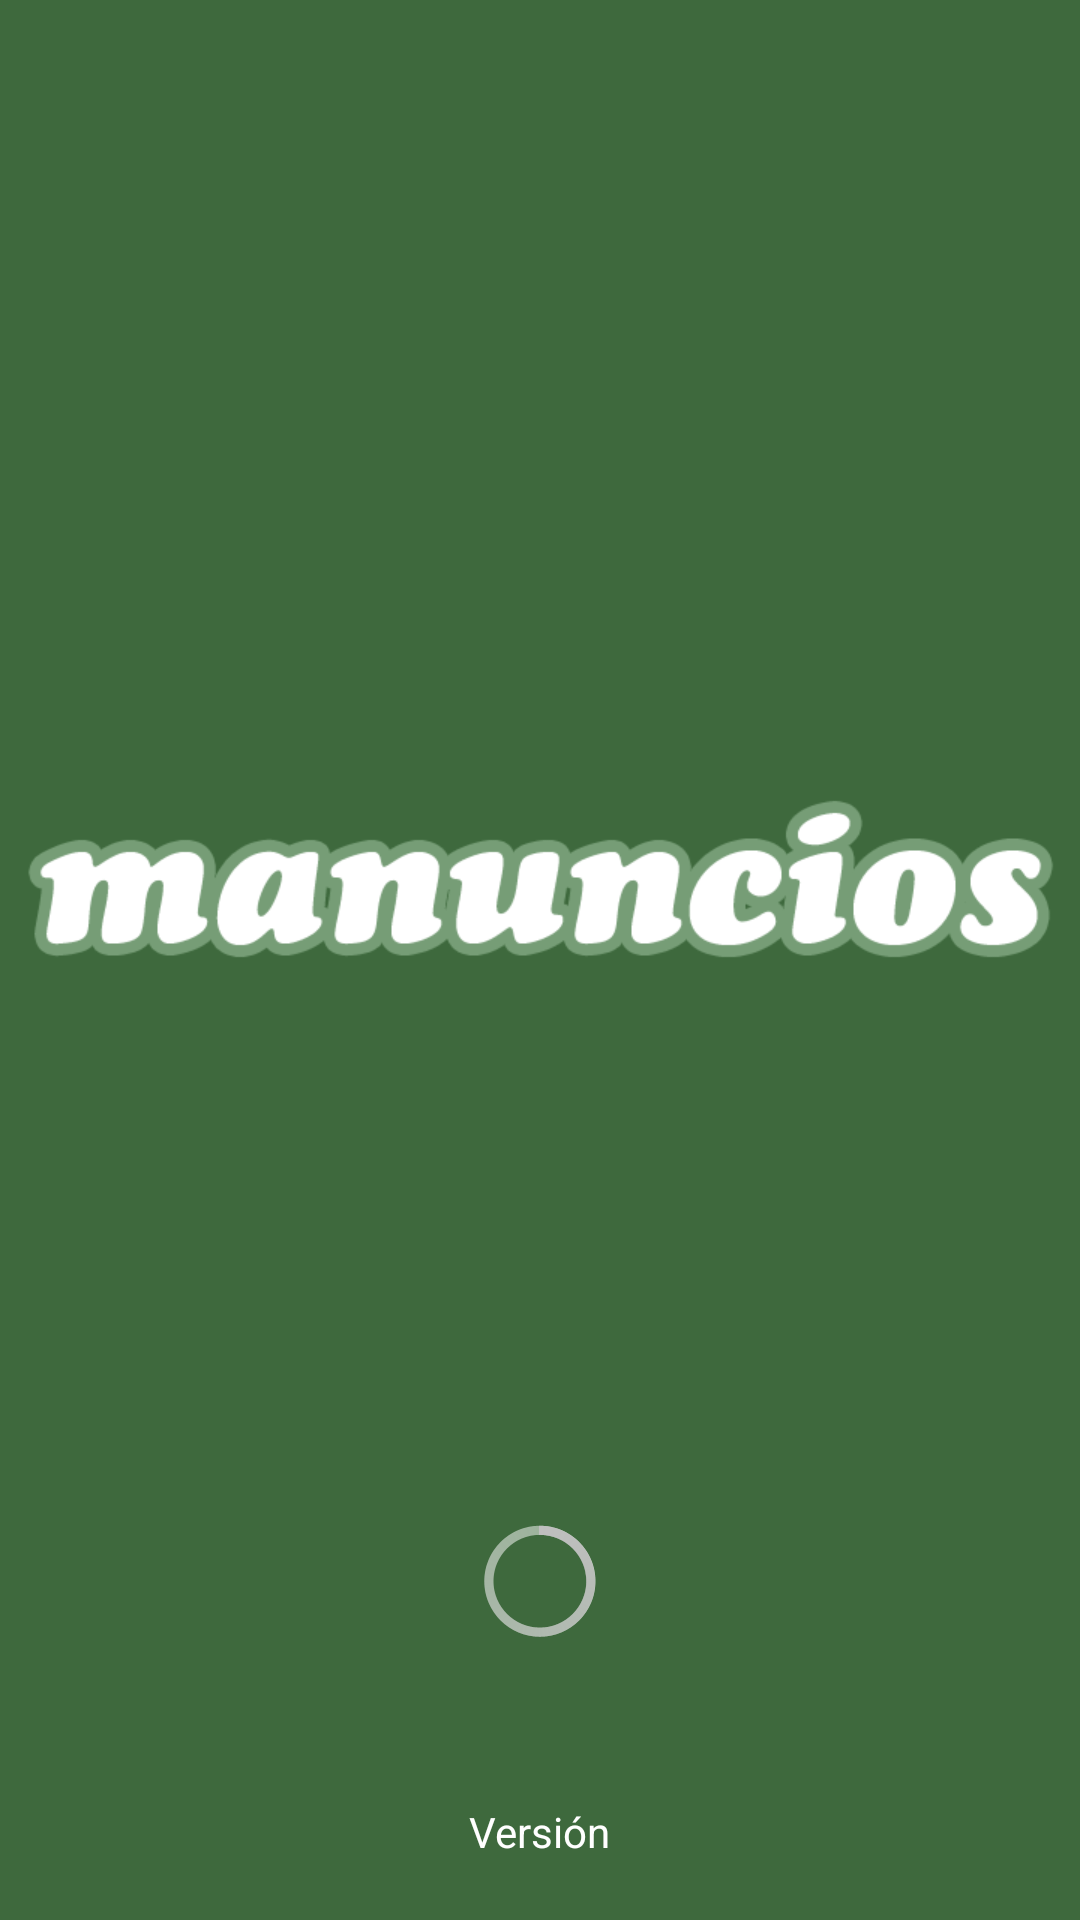

Write the Android layout XML for this screen, with the resource values it uses.
<!-- AndroidManifest.xml: application theme AppTheme -->
<!-- res/layout/activity_main.xml -->
<RelativeLayout xmlns:android="http://schemas.android.com/apk/res/android"
    xmlns:tools="http://schemas.android.com/tools"
    android:layout_width="fill_parent"
    android:layout_height="fill_parent"
    android:paddingLeft="@dimen/activity_horizontal_margin"
    android:paddingRight="@dimen/activity_horizontal_margin"
    android:paddingTop="@dimen/activity_vertical_margin"
    android:paddingBottom="@dimen/activity_vertical_margin"
    android:background="@drawable/manuncios_start"
    tools:context=".MyActivity">

    <ProgressBar
        android:id="@+id/pbHeaderProgress"
        android:layout_width="wrap_content"
        android:layout_height="wrap_content"
        android:layout_centerHorizontal="true"
        android:layout_above="@+id/txtVersion"
        android:layout_marginBottom="50dp" />

    <TextView
        android:id="@+id/txtVersion"
        android:layout_width="wrap_content"
        android:layout_height="wrap_content"
        android:layout_centerHorizontal="true"
        android:layout_alignParentBottom="true"
        android:text="Versión"
        android:textColor="#FFFFFF"
        android:layout_marginBottom="20dp" />
</RelativeLayout>
<!-- resources referenced by this layout -->
<resources>
  <dimen name="activity_horizontal_margin">0dp</dimen>
  <dimen name="activity_vertical_margin">0dp</dimen>
  <!-- drawable manuncios_start: png bitmap (drawable, 21757 bytes) -->
  <style name="AppTheme" parent="android:Theme.Holo.Light.DarkActionBar">
          
          <item name="android:background">@drawable/drawer_activated_background</item>
      </style>
  <!-- drawable drawer_activated_background (drawable) -->
  <?xml version="1.0" encoding="utf-8"?>
  <selector xmlns:android="http://schemas.android.com/apk/res/android">
      <item android:state_activated="true" android:drawable="@color/drawer_selected" />
      
      
      
      <item android:drawable="@android:color/transparent" />
  </selector>
  <color name="drawer_selected">#c4c4c4</color>
</resources>
